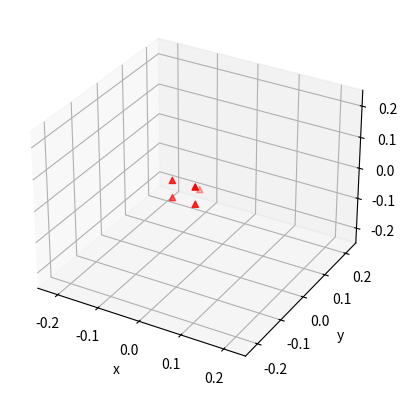

Recreate this plot in Python.
import matplotlib.pyplot as plt
import numpy as np
import time

fig = plt.figure()
ax = fig.add_subplot(111, projection="3d")

ax.set_xlabel("x")
ax.set_ylabel("y")
ax.set_zlabel("z")


ax.set_xlim([-0.25, 0.25])
ax.set_ylim([-0.25, 0.25])
ax.set_zlim([-0.25, 0.25])


center_find = np.array(
    [
        [-0.02741716, -0.06619087, +0.008, 1.000],
        [-0.02741716, -0.06619087, +0.063, 1.000],
        [+0.02741716, -0.06619087, +0.063, 1.000],
        [+0.02741716, -0.06619087, +0.008, 1.000],
        [0.000, 0.000, 0.000, 1.000],
    ],
    dtype=np.float32,
)

scatter = ax.scatter(*center_find[:, 0:3].T, marker="^", color="red")

plt.show()
